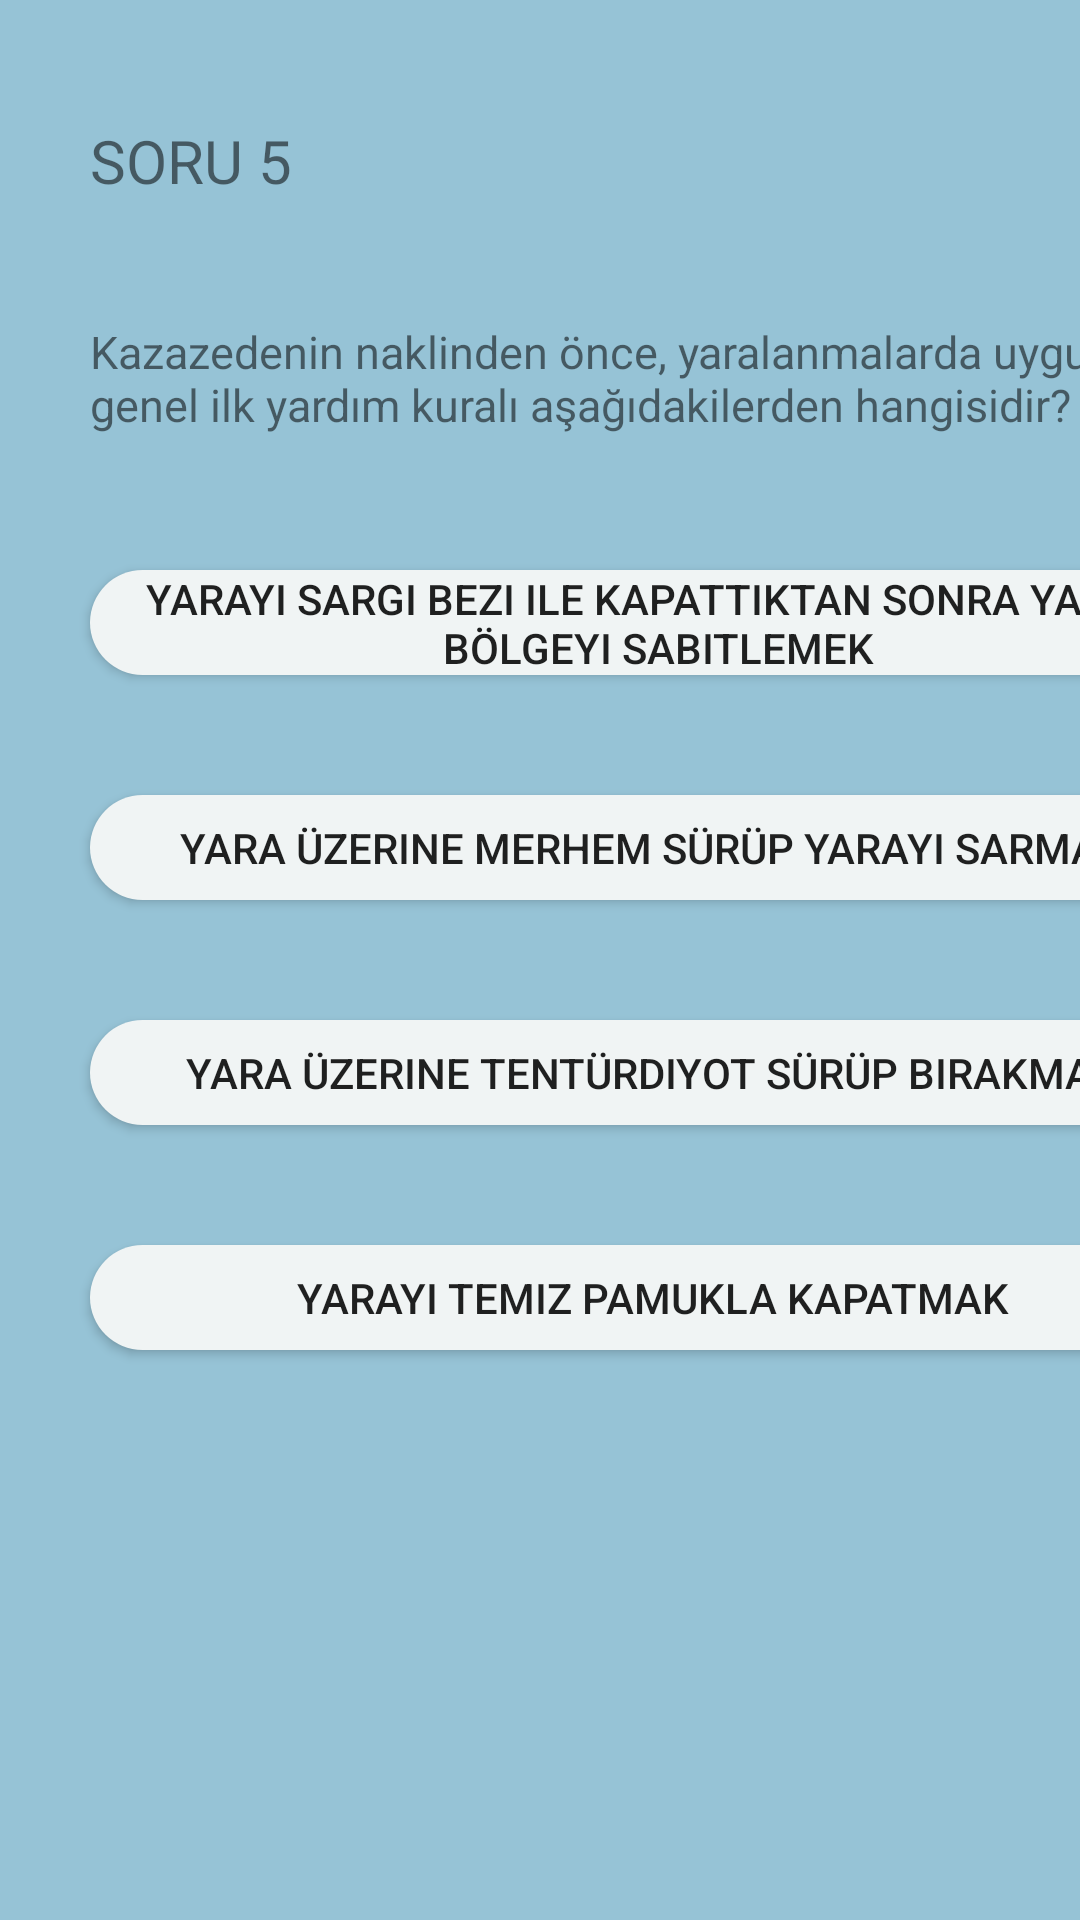

The Android layout XML behind this screen, and the referenced resources:
<!-- AndroidManifest.xml: application theme Theme.EhliyetUygulamasi -->
<!-- res/layout/activity_sorular5.xml -->
<?xml version="1.0" encoding="utf-8"?>
<androidx.constraintlayout.widget.ConstraintLayout xmlns:android="http://schemas.android.com/apk/res/android"
    xmlns:app="http://schemas.android.com/apk/res-auto"
    xmlns:tools="http://schemas.android.com/tools"
    android:layout_width="match_parent"
    android:layout_height="match_parent"
    android:background="#96C3D6"
    tools:context=".sorular5">

    <androidx.appcompat.widget.AppCompatButton
        android:id="@+id/button19"
        android:layout_width="379dp"
        android:layout_height="35dp"
        android:layout_marginStart="30dp"
        android:layout_marginTop="40dp"
        android:background="@drawable/butonarkaplan"
        android:text="Yarayı temiz pamukla kapatmak
"
        app:layout_constraintStart_toStartOf="parent"
        app:layout_constraintTop_toBottomOf="@+id/button18" />

    <androidx.appcompat.widget.AppCompatButton
        android:id="@+id/button18"
        android:layout_width="379dp"
        android:layout_height="35dp"
        android:layout_marginStart="30dp"
        android:layout_marginTop="40dp"
        android:background="@drawable/butonarkaplan"
        android:text="Yara üzerine tentürdiyot sürüp bırakmak
"
        app:layout_constraintStart_toStartOf="parent"
        app:layout_constraintTop_toBottomOf="@+id/button17" />

    <androidx.appcompat.widget.AppCompatButton
        android:id="@+id/button17"
        android:layout_width="379dp"
        android:layout_height="35dp"
        android:layout_marginStart="30dp"
        android:layout_marginTop="40dp"
        android:background="@drawable/butonarkaplan"
        android:text="Yara üzerine merhem sürüp yarayı sarmak
"
        app:layout_constraintStart_toStartOf="parent"
        app:layout_constraintTop_toBottomOf="@+id/button16" />

    <androidx.appcompat.widget.AppCompatButton
        android:id="@+id/button16"
        android:layout_width="379dp"
        android:layout_height="35dp"
        android:layout_marginStart="30dp"
        android:layout_marginTop="40dp"
        android:background="@drawable/butonarkaplan"
        android:text="Yarayı sargı bezi ile kapattıktan sonra yaralı bölgeyi sabitlemek"
        app:layout_constraintStart_toStartOf="parent"
        app:layout_constraintTop_toBottomOf="@+id/textView14" />

    <TextView
        android:id="@+id/textView14"
        android:layout_width="377dp"
        android:layout_height="43dp"
        android:layout_marginStart="30dp"
        android:layout_marginTop="40dp"
        android:text="Kazazedenin naklinden önce, yaralanma­larda uygulanan genel ilk yardım kuralı aşağıdakilerden hangisidir?"
        android:textSize="15dp"
        app:layout_constraintStart_toStartOf="parent"
        app:layout_constraintTop_toBottomOf="@+id/textView13"
        tools:ignore="MissingConstraints" />

    <TextView
        android:id="@+id/textView13"
        android:layout_width="wrap_content"
        android:layout_height="wrap_content"
        android:layout_marginStart="30dp"
        android:layout_marginTop="40dp"
        android:text="SORU 5"
        android:textSize="20dp"
        app:layout_constraintStart_toStartOf="parent"
        app:layout_constraintTop_toTopOf="parent"
        tools:ignore="MissingConstraints" />
</androidx.constraintlayout.widget.ConstraintLayout>
<!-- resources referenced by this layout -->
<resources>
  <!-- drawable butonarkaplan (drawable) -->
  <?xml version="1.0" encoding="utf-8"?>
  <shape xmlns:android="http://schemas.android.com/apk/res/android">
      <solid android:color="#F0F4F4"/>
      <corners android:radius="30dp"/>
  </shape>
  <style name="Theme.EhliyetUygulamasi" parent="Theme.MaterialComponents.DayNight.DarkActionBar">
          
          <item name="colorPrimary">@color/purple_500</item>
          <item name="colorPrimaryVariant">@color/purple_700</item>
          <item name="colorOnPrimary">@color/white</item>
          
          <item name="colorSecondary">@color/teal_200</item>
          <item name="colorSecondaryVariant">@color/teal_700</item>
          <item name="colorOnSecondary">@color/black</item>
          
          <item name="android:statusBarColor">?attr/colorPrimaryVariant</item>
          
      </style>
  <!-- not gathered from this repository: default colours our renderer supplied (Android Studio template values) -->
  <color name="purple_500">#FF6200EE</color>
  <color name="purple_700">#FF3700B3</color>
  <color name="teal_200">#FF03DAC5</color>
  <color name="teal_700">#FF018786</color>
  <color name="black">#FF000000</color>
  <color name="white">#FFFFFFFF</color>
</resources>
